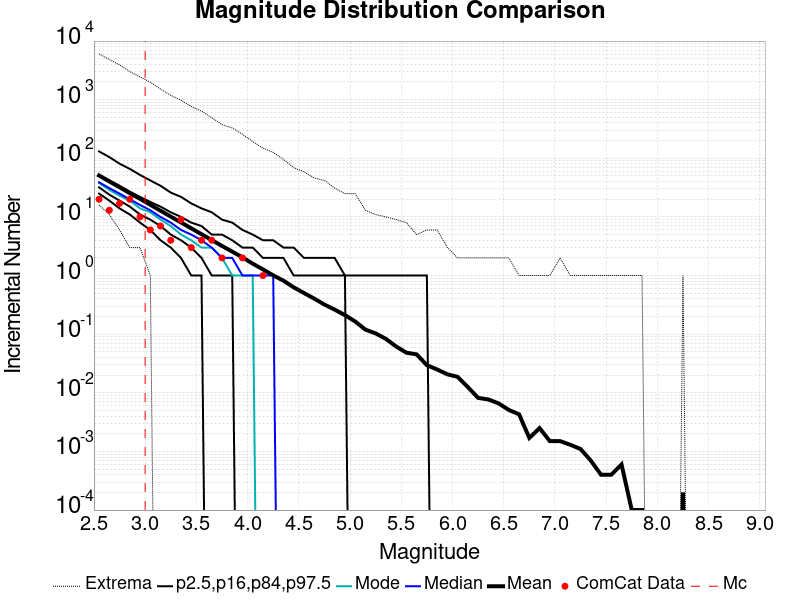

The data file committed next to this chart (first rows):
Magnitude, ComCat Data, Simulation Mean, Simulation Median, Simulation Mode, Simulation Minimum, Simulation Maximum, 2.5 %-ile, 16 %-ile, 84 %-ile, 97.5 %-ile
2.55, 20.0, 50.91, 39.0, 38.0, 16.0, 6043, 25.0, 32.0, 52.0, 131.0
2.65, 13.0, 40.36, 31.0, 29.0, 11.0, 4852, 19.0, 24.0, 42.0, 105.0
2.75, 17.0, 32.11, 25.0, 23.0, 6.0, 3920, 14.0, 19.0, 34.0, 81.0
2.85, 20.0, 25.41, 20.0, 19.0, 3.0, 3018, 11.0, 15.0, 27.0, 66.0
2.95, 10.0, 20.36, 16.0, 14.0, 3.0, 2435, 8.0, 11.0, 22.0, 52.0
3.05, 6.0, 16.13, 13.0, 12.0, 1.0, 1990, 6.0, 9.0, 18.0, 42.0
3.15, 7.0, 12.77, 10.0, 9.0, 0.0, 1516, 4.0, 7.0, 15.0, 34.0
3.25, 4.0, 10.14, 8.0, 7.0, 0.0, 1185, 3.0, 5.0, 12.0, 26.0
3.35, 9.0, 8.05, 6.0, 5.0, 0.0, 981.0, 2.0, 4.0, 10.0, 22.0
3.45, 3.0, 6.394, 5.0, 4.0, 0.0, 764.0, 1.0, 3.0, 8.0, 17.0
3.55, 4.0, 5.075, 4.0, 3.0, 0.0, 639.0, 1.0, 2.0, 7.0, 14.0
3.65, 4.0, 4.029, 3.0, 3.0, 0.0, 492.0, 0.0, 1.0, 5.0, 12.0
3.75, 2.0, 3.201, 2.0, 2.0, 0.0, 376.0, 0.0, 1.0, 5.0, 9.0
3.85, 0.0, 2.562, 2.0, 1.0, 0.0, 329.0, 0.0, 1.0, 4.0, 8.0
3.95, 2.0, 2.039, 1.0, 1.0, 0.0, 257.0, 0.0, 0.0, 3.0, 6.0
4.05, 0.0, 1.597, 1.0, 1.0, 0.0, 193.0, 0.0, 0.0, 3.0, 5.0
4.15, 1.0, 1.274, 1.0, 0.0, 0.0, 149.0, 0.0, 0.0, 2.0, 4.0
4.25, 0.0, 1.007, 1.0, 0.0, 0.0, 126.0, 0.0, 0.0, 2.0, 4.0
4.35, 0.0, 0.8184, 0.0, 0.0, 0.0, 96.0, 0.0, 0.0, 2.0, 3.0
4.45, 0.0, 0.6295, 0.0, 0.0, 0.0, 69.0, 0.0, 0.0, 1.0, 3.0
4.55, 0.0, 0.5037, 0.0, 0.0, 0.0, 59.0, 0.0, 0.0, 1.0, 2.0
4.65, 0.0, 0.4049, 0.0, 0.0, 0.0, 46.0, 0.0, 0.0, 1.0, 2.0
4.75, 0.0, 0.32, 0.0, 0.0, 0.0, 42.0, 0.0, 0.0, 1.0, 2.0
4.85, 0.0, 0.2622, 0.0, 0.0, 0.0, 31.0, 0.0, 0.0, 1.0, 2.0
4.95, 0.0, 0.2114, 0.0, 0.0, 0.0, 25.0, 0.0, 0.0, 1.0, 1.0
5.05, 0.0, 0.1647, 0.0, 0.0, 0.0, 25.0, 0.0, 0.0, 0.0, 1.0
5.15, 0.0, 0.1196, 0.0, 0.0, 0.0, 13.0, 0.0, 0.0, 0.0, 1.0
5.25, 0.0, 0.1032, 0.0, 0.0, 0.0, 11.0, 0.0, 0.0, 0.0, 1.0
5.35, 0.0, 0.0831, 0.0, 0.0, 0.0, 10.0, 0.0, 0.0, 0.0, 1.0
5.45, 0.0, 0.0617, 0.0, 0.0, 0.0, 9.0, 0.0, 0.0, 0.0, 1.0
5.55, 0.0, 0.0483, 0.0, 0.0, 0.0, 8.0, 0.0, 0.0, 0.0, 1.0
5.65, 0.0, 0.0453, 0.0, 0.0, 0.0, 5.0, 0.0, 0.0, 0.0, 1.0
5.75, 0.0, 0.0296, 0.0, 0.0, 0.0, 6.0, 0.0, 0.0, 0.0, 1.0
5.85, 0.0, 0.025, 0.0, 0.0, 0.0, 6.0, 0.0, 0.0, 0.0, 0.0
5.95, 0.0, 0.0207, 0.0, 0.0, 0.0, 3.0, 0.0, 0.0, 0.0, 0.0
6.05, 0.0, 0.0187, 0.0, 0.0, 0.0, 2.0, 0.0, 0.0, 0.0, 0.0
6.15, 0.0, 0.0125, 0.0, 0.0, 0.0, 2.0, 0.0, 0.0, 0.0, 0.0
6.25, 0.0, 0.0082, 0.0, 0.0, 0.0, 2.0, 0.0, 0.0, 0.0, 0.0
6.35, 0.0, 0.0077, 0.0, 0.0, 0.0, 2.0, 0.0, 0.0, 0.0, 0.0
6.45, 0.0, 0.0066, 0.0, 0.0, 0.0, 2.0, 0.0, 0.0, 0.0, 0.0
6.55, 0.0, 0.0051, 0.0, 0.0, 0.0, 2.0, 0.0, 0.0, 0.0, 0.0
6.65, 0.0, 0.0043, 0.0, 0.0, 0.0, 1.0, 0.0, 0.0, 0.0, 0.0
6.75, 0.0, 0.0017, 0.0, 0.0, 0.0, 1.0, 0.0, 0.0, 0.0, 0.0
6.85, 0.0, 0.0025, 0.0, 0.0, 0.0, 1.0, 0.0, 0.0, 0.0, 0.0
6.95, 0.0, 0.0015, 0.0, 0.0, 0.0, 1.0, 0.0, 0.0, 0.0, 0.0
7.05, 0.0, 0.0015, 0.0, 0.0, 0.0, 2.0, 0.0, 0.0, 0.0, 0.0
7.15, 0.0, 0.0013, 0.0, 0.0, 0.0, 1.0, 0.0, 0.0, 0.0, 0.0
7.25, 0.0, 0.0011, 0.0, 0.0, 0.0, 1.0, 0.0, 0.0, 0.0, 0.0
7.35, 0.0, 7.0E-4, 0.0, 0.0, 0.0, 1.0, 0.0, 0.0, 0.0, 0.0
7.45, 0.0, 4.0E-4, 0.0, 0.0, 0.0, 1.0, 0.0, 0.0, 0.0, 0.0
7.55, 0.0, 4.0E-4, 0.0, 0.0, 0.0, 1.0, 0.0, 0.0, 0.0, 0.0
7.65, 0.0, 6.0E-4, 0.0, 0.0, 0.0, 1.0, 0.0, 0.0, 0.0, 0.0
7.75, 0.0, 1.0E-4, 0.0, 0.0, 0.0, 1.0, 0.0, 0.0, 0.0, 0.0
7.85, 0.0, 1.0E-4, 0.0, 0.0, 0.0, 1.0, 0.0, 0.0, 0.0, 0.0
7.95, 0.0, 0.0, 0.0, 0.0, 0.0, 0.0, 0.0, 0.0, 0.0, 0.0
8.05, 0.0, 0.0, 0.0, 0.0, 0.0, 0.0, 0.0, 0.0, 0.0, 0.0
8.15, 0.0, 0.0, 0.0, 0.0, 0.0, 0.0, 0.0, 0.0, 0.0, 0.0
8.25, 0.0, 2.0E-4, 0.0, 0.0, 0.0, 1.0, 0.0, 0.0, 0.0, 0.0
8.35, 0.0, 0.0, 0.0, 0.0, 0.0, 0.0, 0.0, 0.0, 0.0, 0.0
8.45, 0.0, 0.0, 0.0, 0.0, 0.0, 0.0, 0.0, 0.0, 0.0, 0.0
... 6 more rows
